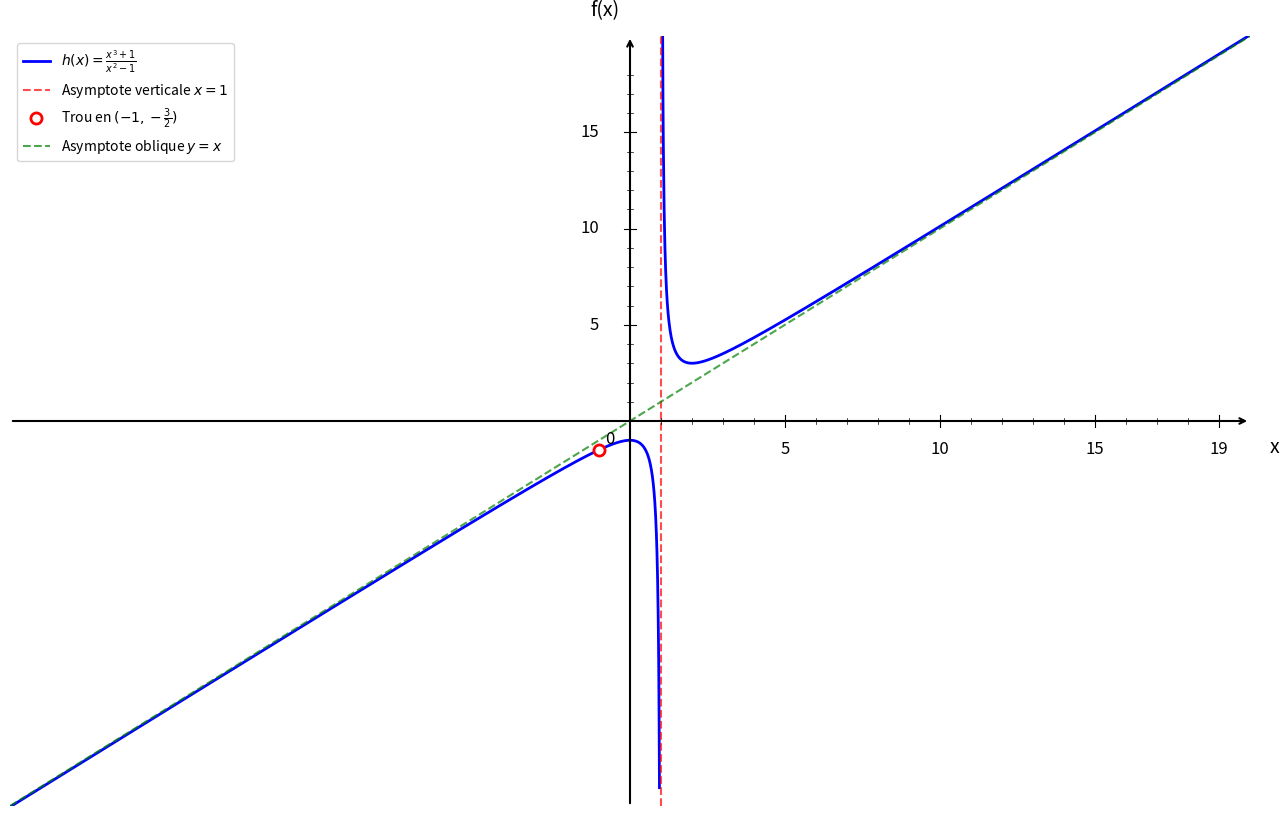

The script that saved this image: (Note: this script raises an exception after producing the figure.)
import numpy as np
import matplotlib.pyplot as plt

plt.figure(figsize=(16, 10))
ax = plt.gca()

# Fonction h(x) = (x³ + 1)/(x² - 1)
def h(x):
    return (x**3 + 1) / (x**2 - 1)

# Asymptote oblique y = x
def asymptote_oblique(x):
    return x

# Domaine de définition (éviter x = -1 et x = 1)
# x = -1 est un trou (discontinuité amovible), pas une asymptote
x1 = np.linspace(-20, -1.1, 1500)
x2 = np.linspace(-0.9, 0.95, 1500)
x3 = np.linspace(1.05, 20, 1500)

# Courbes
plt.plot(x1, h(x1), 'b-', linewidth=2, label=r'$h(x) = \frac{x^3 + 1}{x^2 - 1}$')
plt.plot(x2, h(x2), 'b-', linewidth=2)
plt.plot(x3, h(x3), 'b-', linewidth=2)

# Asymptote verticale x = 1 uniquement
plt.axvline(x=1, color='red', linestyle='--', linewidth=1.5, alpha=0.7, label='Asymptote verticale $x = 1$')

# Trou en x = -1, y = -3/2
plt.plot(-1, -3/2, 'ro', markersize=8, markerfacecolor='white', markeredgewidth=2, label='Trou en $(-1, -\\frac{3}{2})$')

# Asymptote oblique y = x
x_asymptote = np.linspace(-20, 20, 1000)
plt.plot(x_asymptote, asymptote_oblique(x_asymptote), 'green', linestyle='--', linewidth=1.5, alpha=0.7, label='Asymptote oblique $y = x$')

# Limites
plt.xlim(-20, 20)
plt.ylim(-20, 20)

# Désactiver ticks automatiques
ax.set_xticks([])
ax.set_yticks([])

# Supprimer spines
for spine in ax.spines.values():
    spine.set_visible(False)

# Tracer les axes avec flèches
ax.annotate("", xy=(20, 0), xytext=(-20, 0),
            arrowprops=dict(arrowstyle="->", color="black", linewidth=1.5))
ax.annotate("", xy=(0, 20), xytext=(0, -20),
            arrowprops=dict(arrowstyle="->", color="black", linewidth=1.5))

# Texte "0"
ax.text(-0.8, -1.2, '0', fontsize=12)

# --- Graduation manuelle ---
xticks_major = [5, 10, 15, 19]
yticks_major = [5, 10, 15, 19]

# Axe X grandes graduations
for x in xticks_major:
    ax.plot([x, x], [-0.3, 0.3], color="black", linewidth=0.8)
    ax.text(x, -1.0, str(x), ha='center', va='top', fontsize=12)

# Axe Y grandes graduations
for y in yticks_major:
    if y < 19:
        ax.plot([-0.2, 0.2], [y, y], color="black", linewidth=0.8)
        ax.text(-1.0, y, str(y), ha='right', va='center', fontsize=12)

# --- Petites graduations intermédiaires (tous les 1) ---
# Axe X
for x in range(1, 20):
    if x not in xticks_major:
        ax.plot([x, x], [-0.15, 0.15], color="black", linewidth=0.5)

# Axe Y
for y in range(1, 20):
    if y not in yticks_major and y < 19:
        ax.plot([-0.1, 0.1], [y, y], color="black", linewidth=0.5)

# Labels
plt.xlabel('x', fontsize=14, labelpad=15)
plt.ylabel('f(x)', fontsize=14, labelpad=15, rotation=0)
ax.xaxis.set_label_coords(1.02, 0.48)
ax.yaxis.set_label_coords(0.48, 1.02)

# Légende
plt.legend(fontsize=10, loc='upper left')

# Sauvegarde
plt.savefig('/Users/anthonytabet/Desktop/OptiTABV2/OptiTAB/frontend/cours/graphe/asymptotes_question3.png', 
            dpi=300, bbox_inches='tight')
plt.show()

print("Graphique 'asymptotes_question3.png' créé avec succès!")
